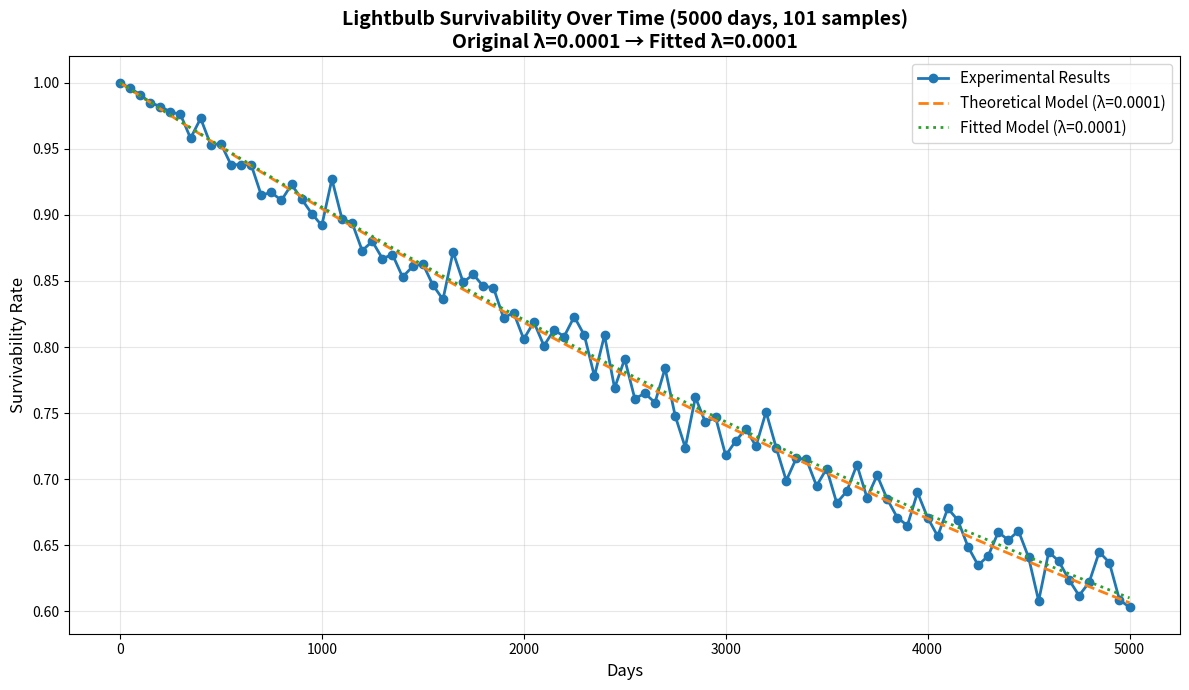

Write the Python code that produced this figure.
# !/usr/bin/env python

__author__ = "Alfredo Espinoza"

"""
lightbulb_survivability.py: This script contains a framework to simulate the survavivability of lightbulbs over time.
Here we run the experiment multiple times and average their surviving results.
And then we predict using the exponential decay model.
"""

import random
import numpy as np
import matplotlib.pyplot as plt

def single_lightbulb_survivability(
    lifespan_in_days: int=1000,
    failure_probability: float=0.001
)->bool:
    """
    Run of a single lightbulb survivability test with its outcome.

    Parameters:
    lifespan_in_days: The total time the lightbulb is tested.
    failure_probability: The probability of failure at each day.

    Returns:
    bool, either it is True (survived) or False (failed)
    """
    
    survived = True
    for day in range(lifespan_in_days):
        if random.random() < failure_probability:
            survived = False
            break
    return survived

def series_of_experiments(
    quantity_of_runs: int=1000,
    lifespan_in_days: int=1000,
    failure_probability: float=0.001
)-> float:
    """
    Multiple runs and get their average.

    Parameters:
    quantity_of_runs: How many times we want to run a lightbulb survivability test.
    lifespan_in_days: The total time the lightbulb is tested.
    failure_probability: The probability of failure at each day.

    Returns:
    float, the average of the survivability
    """
    experiment_outcomes = [ 1 if single_lightbulb_survivability(
        lifespan_in_days, failure_probability) else 0 for _ in range(quantity_of_runs)  ]
    avg_experiment_outcomes = sum(experiment_outcomes) / quantity_of_runs
    return avg_experiment_outcomes

def get_theoretical_survivability(
    lifespan_in_days: int,
    failure_probability: float
) -> float:
    """
    Get the theoretical survivability using the exponential decay model.

    Parameters:
    lifespan_in_days: The total time the lightbulb is tested.
    failure_probability: The probability of failure at each day.

    Returns:
    float, the theoretical survivability
    """
    theoretical_survivability = np.exp(-failure_probability * lifespan_in_days)
    return theoretical_survivability

def fit_failure_probability(
    lifespan_in_days: int,
    observed_survivability: float
) -> float:
    """
    Fit the failure probability based on observed survivability.

    Parameters:
    lifespan_in_days: The total time the lightbulb is tested.
    observed_survivability: The observed survivability rate.

    Returns:
    float, the fitted failure probability
    """
    if observed_survivability < 0 or observed_survivability > 1:
        raise ValueError("Observed survivability must be in the range [0, 1].")
    
    # Clamp very small values to avoid log(0) or log(negative)
    # Use a minimum threshold to represent "essentially no survivors"
    observed_survivability = np.clip(observed_survivability, 1e-10, 1.0)
    
    fitted_failure_probability = -np.log(observed_survivability) / lifespan_in_days
    return fitted_failure_probability

def fit_failure_probability_from_series(
    time_points: list,
    experimental_results: list
) -> float:
    """
    Fit the failure probability using multiple data points via linear regression.
    Uses the exponential decay model: S(t) = exp(-λ*t)
    Taking log: ln(S(t)) = -λ*t
    
    Parameters:
    time_points: List of time points in days.
    experimental_results: List of experimental survival rates.

    Returns:
    float, the fitted failure probability (λ)
    """
    # Filter out zero/near-zero survivability values which cause log issues
    valid_indices = [i for i, s in enumerate(experimental_results) if s > 1e-10]
    
    if len(valid_indices) < 2:
        # Fallback to single-point fitting if we don't have enough valid data
        return fit_failure_probability(time_points[-1], experimental_results[-1])
    
    times = np.array([time_points[i] for i in valid_indices])
    survivabilities = np.array([experimental_results[i] for i in valid_indices])
    
    # Fit: ln(S) = -λ*t
    log_survivabilities = np.log(survivabilities)
    
    # Linear regression: log_S = intercept + slope*t
    # We expect intercept ≈ 0 and slope ≈ -λ
    coeffs = np.polyfit(times, log_survivabilities, 1)
    fitted_lambda = -coeffs[0]  # slope is -λ
    
    return max(fitted_lambda, 1e-10)  # Ensure positive

def get_survival_probability(
    days: int,
    failure_probability: float
) -> float:
    """
    Calculate the probability that a lightbulb survives at least the given number of days.
    Using exponential decay model: P(T ≥ t) = exp(-λ*t)

    Parameters:
    days: Number of days to survive.
    failure_probability: The failure probability per day (λ).

    Returns:
    float, the probability the lightbulb lasts at least 'days' days.
    """
    return get_theoretical_survivability(days, failure_probability)

def plot_experiment_outcomes(
    time_points: list,
    experimental_results: list,
    theoretical_results: list,
    failure_probability: float,
    lifespan_in_days: int,
    fitted_failure_probability: float = None
) -> None:
    """
    Plot the survivability results along with the exponential decay model.

    Parameters:
    time_points: List of time points in days.
    experimental_results: List of experimental survival rates.
    theoretical_results: List of theoretical survival rates.
    failure_probability: The failure probability per day (original or assumed).
    lifespan_in_days: The total lifespan in days.
    fitted_failure_probability: The fitted failure probability (optional).
    """
    plt.figure(figsize=(12, 7))
    
    plt.plot(time_points, experimental_results, label='Experimental Results', marker='o', linewidth=2, markersize=6)
    plt.plot(time_points, theoretical_results, label=f'Theoretical Model (λ={failure_probability:.4f})', linestyle='--', linewidth=2)
    
    if fitted_failure_probability is not None:
        fitted_theoretical = [get_theoretical_survivability(day, fitted_failure_probability) for day in time_points]
        plt.plot(time_points, fitted_theoretical, label=f'Fitted Model (λ={fitted_failure_probability:.4f})', linestyle=':', linewidth=2)
    
    plt.xlabel('Days', fontsize=12)
    plt.ylabel('Survivability Rate', fontsize=12)
    
    title = f'Lightbulb Survivability Over Time ({lifespan_in_days} days, {len(experimental_results)} samples)'
    if fitted_failure_probability is not None:
        title += f'\nOriginal λ={failure_probability:.4f} → Fitted λ={fitted_failure_probability:.4f}'
    
    plt.title(title, fontsize=14, fontweight='bold')
    plt.legend(fontsize=11, loc='best')
    plt.grid(True, alpha=0.3)
    plt.tight_layout()
    plt.savefig('lightbulb_survivability_plot.png', dpi=300)
    print("✓ Plot saved as 'lightbulb_survivability_plot.png'")

if __name__ == '__main__':
    print("=" * 70)
    print("LIGHTBULB SURVIVABILITY SIMULATION")
    print("=" * 70)
    
    # ============ CONFIGURATION ============
    NOISE_LEVEL = random.randint(30, 100) / 100  # Percentage noise (0.50 = ±50% of the failure rate)
    BASE_FAILURE_RATE = 0.0001  # Base failure probability for experiments
    DATA_POINTS_INTERVAL = 50  # Interval for time points in days
    # =======================================
    
    # Experiment: Unknown failure probability (random with noise)
    print("\n[Experiment] Unknown Failure Probability (Random)")
    print("-" * 70)
    
    # Generate random failure rate with controlled noise
    noise_amount = BASE_FAILURE_RATE * NOISE_LEVEL
    unknown_failure_probability = round(random.uniform(
        BASE_FAILURE_RATE - noise_amount,
        BASE_FAILURE_RATE + noise_amount
    ), 4)
    print(f"Hidden failure probability: λ = {unknown_failure_probability:.4f}")
    print(f"(Base: {BASE_FAILURE_RATE:.4f}, Noise: ±{NOISE_LEVEL*100:.0f}%)")
    
    experiment_settings = {
        'lifespan_in_days': 5000,
        'failure_probability': unknown_failure_probability,
        'quantity_of_runs': 1000
    }
    
    time_points = list(range(0, experiment_settings['lifespan_in_days'] + 1, DATA_POINTS_INTERVAL))
    experimental_results = [series_of_experiments(
        experiment_settings['quantity_of_runs'],
        days,
        experiment_settings['failure_probability']) for days in time_points]
    theoretical_results = [get_theoretical_survivability(
        days,
        experiment_settings['failure_probability']) for days in time_points]
    
    # Fit using the entire time series of experimental data
    fitted_lambda = fit_failure_probability_from_series(time_points, experimental_results)
    print(f"Fitted failure probability: λ = {fitted_lambda:.4f}")
    print(f"Estimation error: {abs(fitted_lambda - unknown_failure_probability):.6f}")
    
    plot_experiment_outcomes(
        time_points=time_points,
        experimental_results=experimental_results,
        theoretical_results=theoretical_results,
        failure_probability=experiment_settings['failure_probability'],
        lifespan_in_days=experiment_settings['lifespan_in_days'],
        fitted_failure_probability=fitted_lambda
    )
    
    # Query: Probability of survival for given days
    print("\n" + "=" * 70)
    print("SURVIVAL PROBABILITY CALCULATOR")
    print("=" * 70)
    print(f"\nUsing fitted failure rate λ = {fitted_lambda:.4f}")
    # Use an assumed value instead of prompting the user
    days_query = 200
    print(f"\nAssuming days to survive = {days_query}")
    survival_prob = get_survival_probability(days_query, fitted_lambda)
    print(f"\nProbability that lightbulb lasts ≥ {days_query} days: {survival_prob:.4f} ({survival_prob*100:.2f}%)")
    
    print("\n" + "=" * 70)
    print("Simulations complete!")
    print("=" * 70)